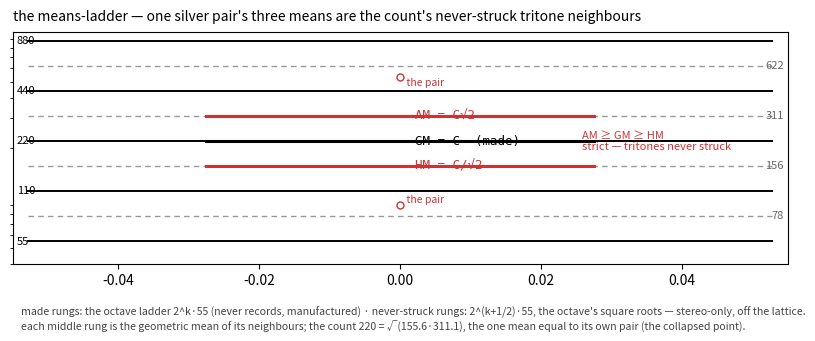

Here is the Python script that generated this plot: (Note: this script raises an exception after producing the figure.)
#!/usr/bin/env python3
"""The means-ladder: one silver pair's three means are the ladder's inner rungs.

HM 155.6 < GM 220 < AM 311.1, strict for the unequal pair {C/sigma, C*sigma}.
The made rung is the equality case (the collapsed pair); the never-struck
tritones are the strict inequality -- structurally incapable of being made.
The ladder extends by geometric means: made rungs are octaves (2^k), the
never-struck rungs are their square roots (2^(k+1/2)); the tritone IS the
octave's square root.
"""
import matplotlib
matplotlib.use("Agg")
import matplotlib.pyplot as plt
from math import sqrt, log2

C = 220.0
s = 1 + sqrt(2)                # silver mean
a, b = C / s, C * s            # the silver pair, off the ladder
HM = 2*a*b/(a+b)               # 155.6 = C/sqrt2, lower tritone
AM = (a+b)/2                   # 311.1 = C*sqrt2, upper tritone

made = [55, 110, 220, 440, 880]              # octave ladder, 2^k * 55
never = [77.8, 155.6, 311.1, 622.3]          # square roots, 2^(k+1/2)*55

fig, ax = plt.subplots(figsize=(9, 3.6), dpi=160)
ax.set_yscale("log")
ax.set_yticks([])
ax.set_ylim(40, 1000)

# never-struck rungs: dashed, gray
for f in never:
    ax.axhline(f, xmin=0.02, xmax=0.98, color="#999", lw=1, ls=(0,(4,3)))
    ax.text(0.995, f, f"{f:.0f}", va="center", ha="right", fontsize=8,
            color="#666", transform=ax.get_yaxis_transform())

# made rungs: solid, black
for f in made:
    ax.axhline(f, xmin=0.02, xmax=0.98, color="k", lw=1.4)
    ax.text(0.005, f, f"{f:.0f}", va="center", ha="left", fontsize=8,
            color="k", transform=ax.get_yaxis_transform())

# the pair, off the ladder: open circles at axes-fraction x=0.5
for f in (a, b):
    ax.plot(0.5, f, "o", ms=5, mfc="none", mec="#c33",
            transform=ax.get_yaxis_transform())

# highlight the three means of the pair
for f, lab, col in ((HM, "HM = C/√2", "#c33"), (C, "GM = C  (made)", "k"),
                    (AM, "AM = C√2", "#c33")):
    ax.axhline(f, xmin=0.25, xmax=0.75, color=col, lw=2.2)
    ax.text(0.50, f, f"  {lab}", va="center", fontsize=9,
            color=col, fontfamily="monospace", transform=ax.get_yaxis_transform())

# the inequality bracket
ax.annotate("", xy=(0.72, HM), xytext=(0.72, AM),
            arrowprops=dict(arrowstyle="<->", color="#c33", lw=1.2))
ax.text(0.735, C, "AM ≥ GM ≥ HM\nstrict — tritones never struck",
        va="center", fontsize=8, color="#c33", transform=ax.get_yaxis_transform())

# pair labels
ax.text(0.505, a, " the pair", fontsize=7.5, color="#c33",
        va="bottom", transform=ax.get_yaxis_transform())
ax.text(0.505, b, " the pair", fontsize=7.5, color="#c33",
        va="top", transform=ax.get_yaxis_transform())

ax.set_title("the means-ladder — one silver pair's three means are the count's "
             "never-struck tritone neighbours",
             fontsize=10, loc="left", pad=8)
ax.text(0.01, -0.18,
        "made rungs: the octave ladder 2^k·55 (never records, manufactured) · "
        "never-struck rungs: 2^(k+1/2)·55, the octave's square roots — stereo-only, off the lattice.\n"
        "each middle rung is the geometric mean of its neighbours; the count 220 = √(155.6·311.1), "
        "the one mean equal to its own pair (the collapsed point).",
        transform=ax.transAxes, fontsize=7.6, color="#444", va="top")

fig.tight_layout()
fig.savefig("/home/sprite/slop-salon-lou/assets/means-ladder.png", bbox_inches="tight")
print("wrote assets/means-ladder.png")
